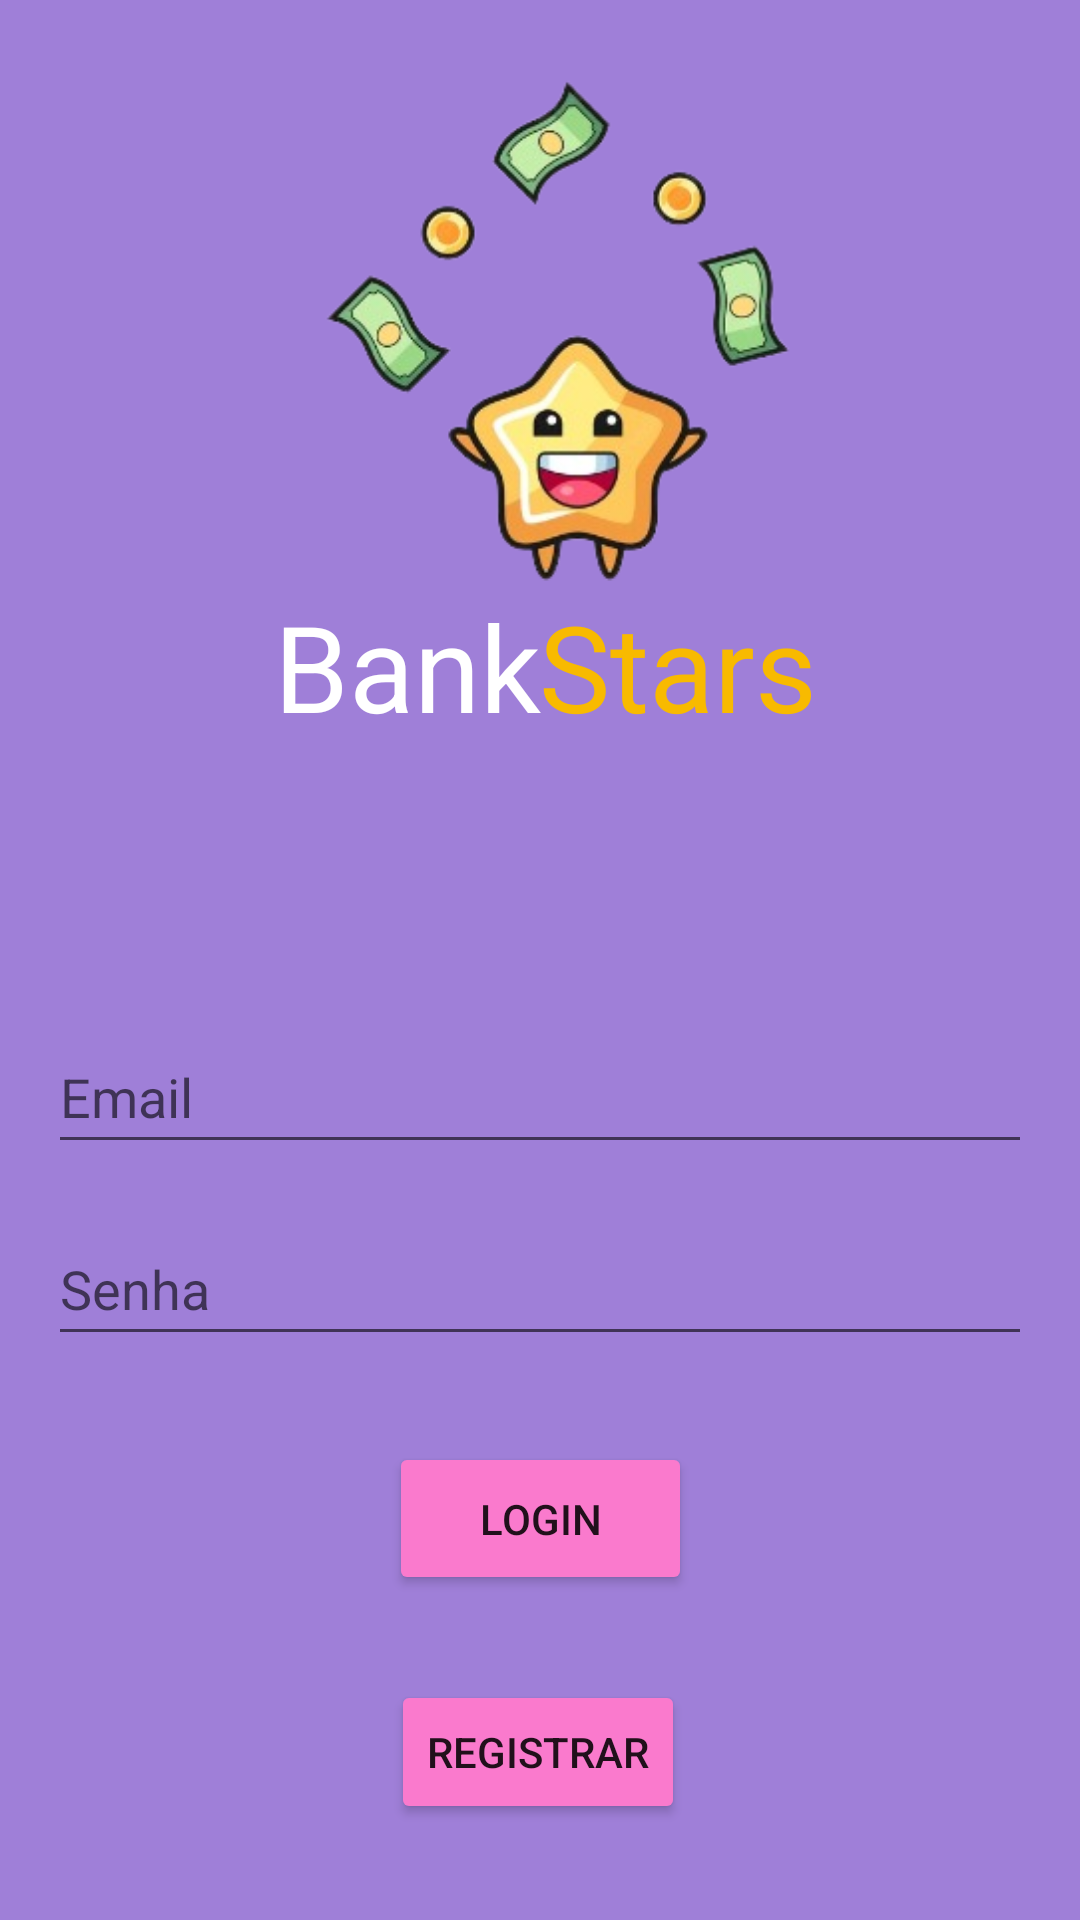

Here is an Android app screen rendered from its layout file. Give the layout XML and the strings, colors and styles it references.
<!-- AndroidManifest.xml: application theme Theme.BankStars -->
<!-- res/layout/activity_login.xml -->
<?xml version="1.0" encoding="utf-8"?>
<androidx.constraintlayout.widget.ConstraintLayout xmlns:android="http://schemas.android.com/apk/res/android"
    xmlns:app="http://schemas.android.com/apk/res-auto"
    xmlns:tools="http://schemas.android.com/tools"
    android:layout_width="match_parent"
    android:layout_height="match_parent"
    android:background="#9F7FD8"
    tools:context=".activity.LoginActivity">

    <TextView
        android:id="@+id/textView"
        android:layout_width="91dp"
        android:layout_height="52dp"
        android:text="Bank"
        android:textColor="#FFFFFF"
        android:textSize="40sp"
        app:layout_constraintBottom_toBottomOf="parent"
        app:layout_constraintEnd_toEndOf="parent"
        app:layout_constraintHorizontal_bias="0.34"
        app:layout_constraintStart_toStartOf="parent"
        app:layout_constraintTop_toTopOf="parent"
        app:layout_constraintVertical_bias="0.332" />

    <TextView
        android:id="@+id/textView2"
        android:layout_width="105dp"
        android:layout_height="52dp"
        android:text="Stars"
        android:textColor="#F8BA00"
        android:textSize="40sp"
        app:layout_constraintBottom_toBottomOf="parent"
        app:layout_constraintEnd_toEndOf="parent"
        app:layout_constraintHorizontal_bias="0.704"
        app:layout_constraintStart_toStartOf="parent"
        app:layout_constraintTop_toTopOf="parent"
        app:layout_constraintVertical_bias="0.332" />

    <Button
        android:id="@+id/login_button_login"
        android:layout_width="wrap_content"
        android:layout_height="wrap_content"
        android:layout_marginBottom="32dp"
        android:backgroundTint="#FA7ACD"
        android:text="Registrar"
        app:layout_constraintBottom_toBottomOf="parent"
        app:layout_constraintEnd_toEndOf="parent"
        app:layout_constraintHorizontal_bias="0.498"
        app:layout_constraintStart_toStartOf="parent" />

    <Button
        android:id="@+id/login_button_entrar"
        android:layout_width="101dp"
        android:layout_height="51dp"
        android:layout_marginStart="20dp"
        android:layout_marginTop="32dp"
        android:layout_marginEnd="20dp"
        android:layout_marginBottom="32dp"
        android:backgroundTint="#FA7ACD"
        android:text="Login"
        app:layout_constraintBottom_toTopOf="@+id/login_button_login"
        app:layout_constraintEnd_toEndOf="parent"
        app:layout_constraintStart_toStartOf="parent"
        app:layout_constraintTop_toBottomOf="@+id/login_edittext_senha" />

    <EditText
        android:id="@+id/login_edittext_senha"
        android:layout_width="0dp"
        android:layout_height="wrap_content"
        android:layout_marginStart="16dp"
        android:layout_marginTop="16dp"
        android:layout_marginEnd="16dp"
        android:ems="10"
        android:hint="Senha"
        android:inputType="textPassword"
        android:minHeight="48dp"
        app:layout_constraintEnd_toEndOf="parent"
        app:layout_constraintHorizontal_bias="0.0"
        app:layout_constraintStart_toStartOf="parent"
        app:layout_constraintTop_toBottomOf="@+id/login_edittext_email" />

    <EditText
        android:id="@+id/login_edittext_email"
        android:layout_width="0dp"
        android:layout_height="wrap_content"
        android:layout_marginStart="16dp"
        android:layout_marginTop="340dp"
        android:layout_marginEnd="16dp"
        android:ems="10"
        android:hint="Email"
        android:inputType="textPersonName"
        android:minHeight="48dp"
        app:layout_constraintEnd_toEndOf="parent"
        app:layout_constraintHorizontal_bias="0.0"
        app:layout_constraintStart_toStartOf="parent"
        app:layout_constraintTop_toTopOf="parent" />

    <ImageView
        android:id="@+id/imageView"
        android:layout_width="212dp"
        android:layout_height="215dp"
        app:layout_constraintBottom_toBottomOf="parent"
        app:layout_constraintEnd_toEndOf="parent"
        app:layout_constraintHorizontal_bias="0.547"
        app:layout_constraintStart_toStartOf="parent"
        app:layout_constraintTop_toTopOf="parent"
        app:layout_constraintVertical_bias="0.021"
        app:srcCompat="@drawable/stars" />

</androidx.constraintlayout.widget.ConstraintLayout>
<!-- resources referenced by this layout -->
<resources>
  <!-- drawable stars: png bitmap (drawable, 54885 bytes) -->
  <style name="Theme.BankStars" parent="Theme.MaterialComponents.DayNight.DarkActionBar">
          
          <item name="colorPrimary">@color/purple_500</item>
          <item name="colorPrimaryVariant">@color/purple_700</item>
          <item name="colorOnPrimary">@color/white</item>
          
          <item name="colorSecondary">@color/teal_200</item>
          <item name="colorSecondaryVariant">@color/teal_700</item>
          <item name="colorOnSecondary">@color/black</item>
          
          <item name="android:statusBarColor" tools:targetApi="l">?attr/colorPrimaryVariant</item>
          
      </style>
  <!-- not gathered from this repository: default colours our renderer supplied (Android Studio template values) -->
  <color name="purple_500">#FF6200EE</color>
  <color name="purple_700">#FF3700B3</color>
  <color name="teal_200">#FF03DAC5</color>
  <color name="teal_700">#FF018786</color>
  <color name="black">#FF000000</color>
  <color name="white">#FFFFFFFF</color>
</resources>
